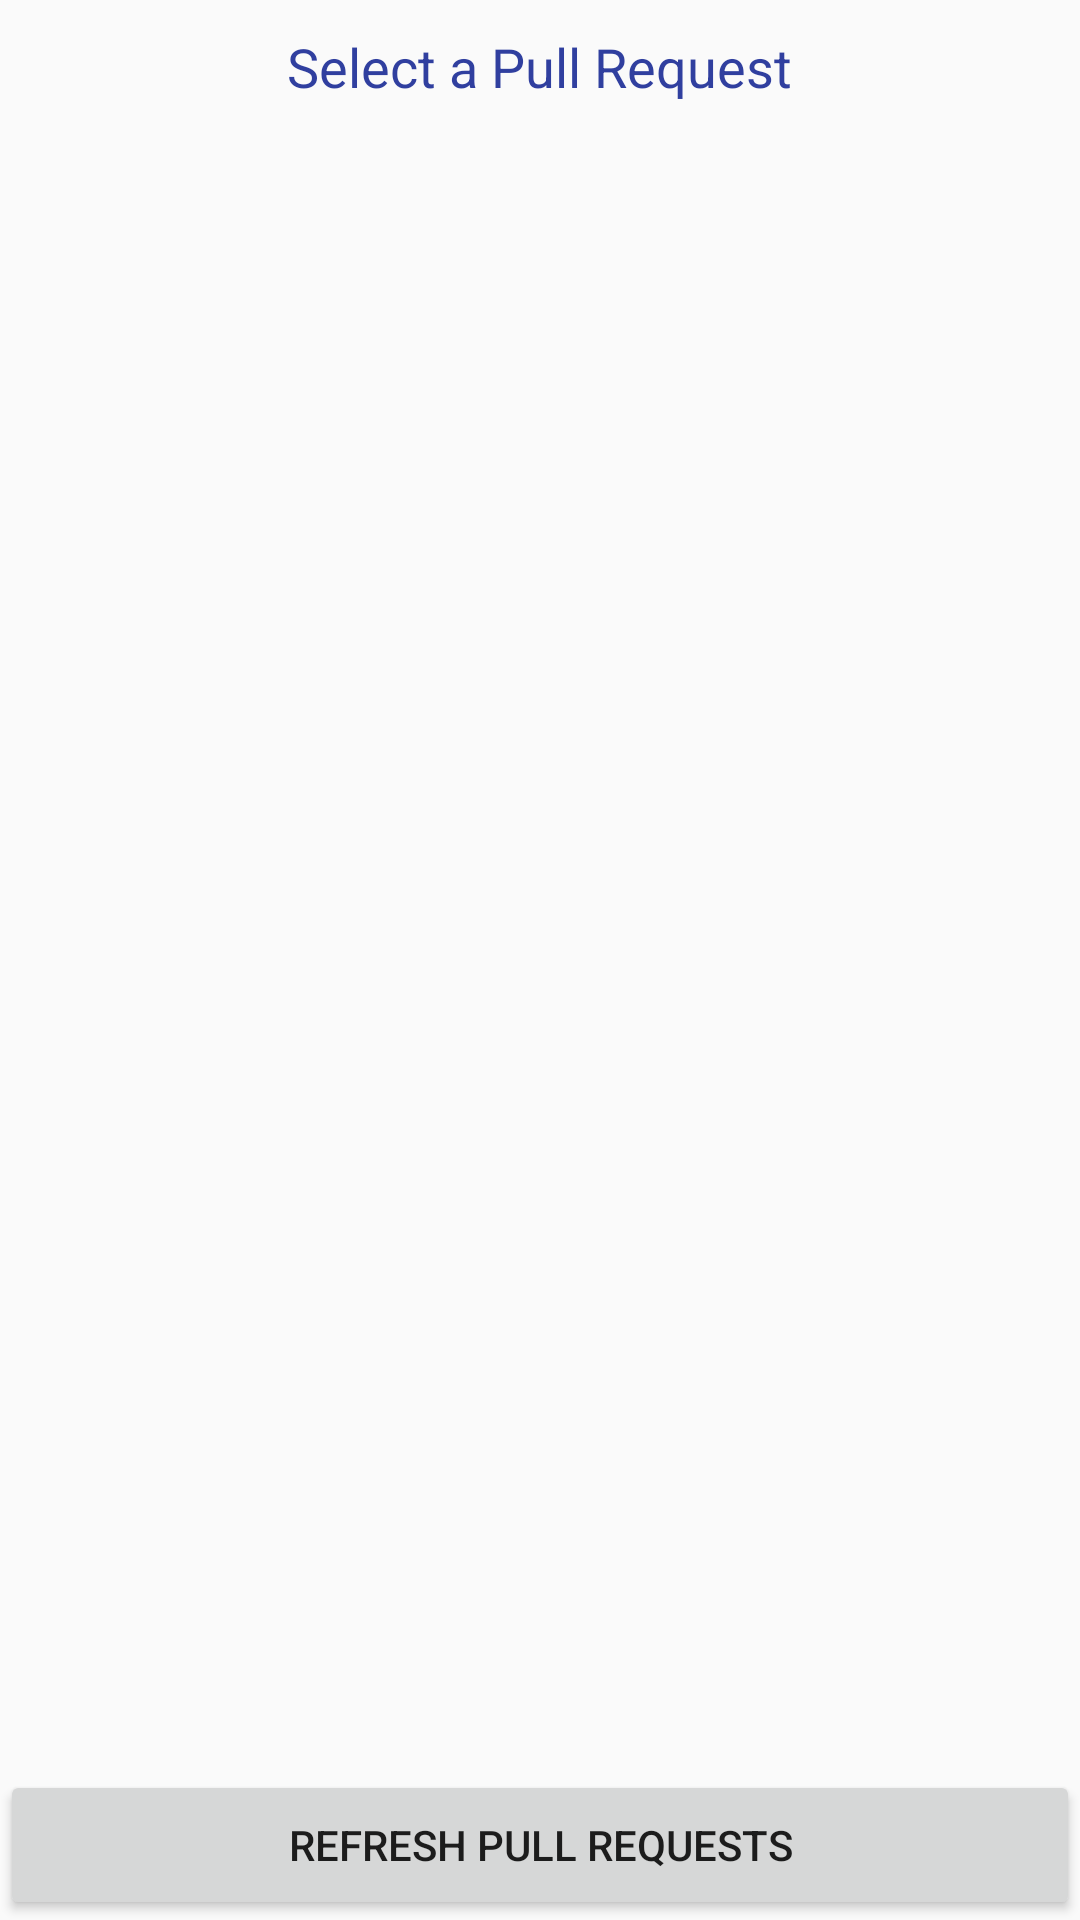

Reconstruct the res/layout file that produces this screen, plus the resources it refers to.
<!-- AndroidManifest.xml: application theme AppTheme -->
<!-- res/layout/activity_prlist.xml -->
<?xml version="1.0" encoding="utf-8"?>
<RelativeLayout xmlns:android="http://schemas.android.com/apk/res/android"
    xmlns:app="http://schemas.android.com/apk/res-auto"
    android:layout_width="match_parent"
    android:layout_height="match_parent">

    
    <TextView
        android:id="@+id/instructions"
        style="@style/LargeText"
        android:layout_width="wrap_content"
        android:layout_height="wrap_content"
        android:layout_alignParentTop="true"
        android:layout_centerHorizontal="true"
        android:textColor="@color/colorPrimaryDark"
        android:padding="10dp"
        android:text="@string/select_pull_request" />

    <androidx.recyclerview.widget.RecyclerView
        android:id="@+id/pull_request_recycler_view"
        android:layout_width="match_parent"
        android:layout_height="wrap_content"
        android:layout_above="@id/refresh_prs"
        android:layout_below="@id/instructions"
        android:orientation="vertical"
        app:layoutManager="androidx.recyclerview.widget.LinearLayoutManager" />

    
    <ProgressBar
        android:id="@+id/loading"
        android:layout_width="100dp"
        android:layout_height="100dp"
        android:layout_centerInParent="true"
        android:visibility="gone" />

    
    <Button
        android:id="@+id/refresh_prs"
        android:layout_width="match_parent"
        android:layout_height="50dp"
        android:layout_alignParentBottom="true"
        android:padding="10dp"
        android:text="@string/refresh_pull_requests" />


</RelativeLayout>
<!-- resources referenced by this layout -->
<resources>
  <color name="colorPrimaryDark">#303F9F</color>
  <string name="refresh_pull_requests">Refresh Pull Requests</string>
  <string name="select_pull_request">Select a Pull Request</string>
  <style name="LargeText">
          <item name="android:textSize">18sp</item>
          <item name="android:textColor">@android:color/black</item>
      </style>
  <style name="AppTheme" parent="Theme.AppCompat.Light.DarkActionBar">
          
          <item name="colorPrimary">@color/colorPrimary</item>
          <item name="colorPrimaryDark">@color/colorPrimaryDark</item>
          <item name="colorAccent">@color/colorAccent</item>
          <item name="metaButtonBarStyle">?android:attr/buttonBarStyle</item>
          <item name="metaButtonBarButtonStyle">?android:attr/buttonBarButtonStyle</item>
      </style>
  <color name="colorPrimary">#3F51B5</color>
  <color name="colorAccent">#D55</color>
</resources>
